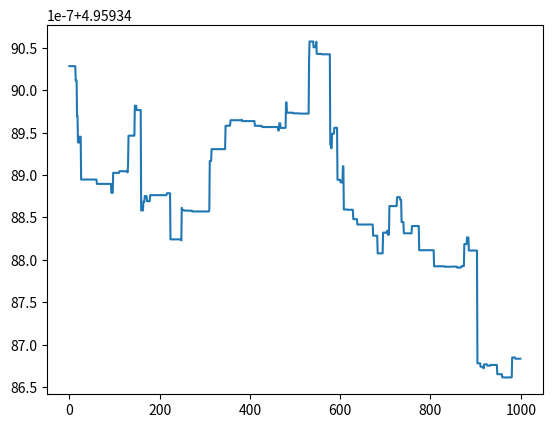

This chart was generated by the following Python code:
import numpy as np
import matplotlib.pyplot as plt
from scipy.linalg import orth

class GRASTA:
    def __init__(self, n, d, rho=1, max_iterations=20, tol=1e-5):
        self.n = n  # Ambient dimension
        self.d = d  # Subspace dimension
        self.rho = rho  # ADMM parameter
        self.max_iterations = max_iterations  # Max ADMM iterations
        self.tol = tol  # ADMM tolerance
        
        # Initialize subspace estimate
        self.U = orth(np.random.randn(n, d))
        
        # Adaptive step size parameters
        self.eta = 0.1
        self.mu = 3
        self.level = 0
        
        # Previous gradient for adaptive step size
        self.prev_gradient = None

    def soft_threshold(self, x, lambda_):
        return np.sign(x) * np.maximum(0, np.abs(x) - lambda_)

    def _admm_solver(self, v_omega, omega):
        U_omega = self.U[omega, :]
        
        # Initialize variables
        s = np.zeros((len(omega), 1))
        w = np.zeros((self.d, 1))
        y = np.zeros((len(omega), 1))
        
        for _ in range(self.max_iterations):
            # Update w
            P = np.linalg.inv(U_omega.T @ U_omega) @ U_omega.T
            w = (1 / self.rho) * P @ (self.rho * (v_omega - s) - y)
            
            # Update s
            s_new = v_omega - U_omega @ w - y
            s_new = self.soft_threshold(s_new, 1 / (1 + self.rho))
            
            # Update y
            y = y + self.rho * (U_omega @ w + s_new - v_omega)
            
            # Check convergence
            primal_residual = np.linalg.norm(U_omega @ w + s_new - v_omega)
            dual_residual = self.rho * np.linalg.norm(U_omega.T @ (s_new - s))
            
            # print('residuals', primal_residual, dual_residual)
            if primal_residual < self.tol and dual_residual < self.tol:
                break
            
            s = s_new
        
        return s, w, y

    def _compute_gradient(self, s, w, y, v_omega, omega):
        U_omega = self.U[omega, :]
        gamma1 = y + self.rho * (U_omega @ w + s - v_omega)
        gamma2 = U_omega.T @ gamma1
        gamma = np.zeros((self.n, 1))
        gamma[omega] = gamma1
        gamma -= self.U @ gamma2
        return gamma, w

    def _update_step_size(self, gamma, w):
        gradient = gamma @ w.T
        if self.prev_gradient is not None:
            inner_product = np.sum(self.prev_gradient * gradient)
            self.mu = max(self.mu + np.tanh(-inner_product), 1)
            
            if self.mu > 15:
                self.level += 1
                self.mu = 3
            elif self.mu < 1:
                self.level = max(0, self.level - 1)
                self.mu = 3
        
        self.eta = 0.1 * (2 ** -self.level) / (1 + self.mu)
        self.prev_gradient = gradient

    def _update_subspace(self, gamma, w):
        gradient = gamma @ w.T
        sigma = np.linalg.norm(gradient) * np.linalg.norm(w)
        w_norm = w / np.linalg.norm(w)
        gam_norm = gamma / np.linalg.norm(gamma)
        U_new = self.U + ((np.cos(self.eta * sigma) - 1) * (self.U @ w_norm) -
                          np.sin(self.eta * sigma) * gam_norm) @ w_norm.T
        self.U = orth(U_new)

    def add_data(self, v_omega, omega):
        # Solve ADMM
        s, w, y = self._admm_solver(v_omega, omega)
        
        # Compute gradient
        gamma, w = self._compute_gradient(s, w, y, v_omega, omega)
        
        # Update step size
        self._update_step_size(gamma, w)
        
        # Update subspace
        self._update_subspace(gamma, w)
        
        return s, w


import numpy as np
from scipy.linalg import orth

# Example usage
n = 500  # Ambient dimension
d = 5    # Subspace dimension

grasta = GRASTA(n, d)

# Generate true subspace
U_true = orth(np.random.randn(n, d))
U_true = np.eye(n, d)

# Simulation parameters
num_samples = 1000
outlier_fraction = 0.1  # Fraction of entries that are outliers
observation_fraction = 0.3  # Fraction of entries that are observed
noise_std = 1e-3  # Standard deviation of Gaussian noise

# really easy case (hopefully)
outlier_fraction = 0.01
observation_fraction = 0.5
noise_std = 1e-5

U_errs = []
for t in range(num_samples):
    # Generate weight vector
    w_t = np.random.randn(d, 1)
    
    # Generate sparse outlier vector
    s_t = np.zeros((n, 1))
    outlier_indices = np.random.choice(n, int(outlier_fraction * n), replace=False)
    s_t[outlier_indices] = np.random.randn(len(outlier_indices), 1) * np.max(np.abs(U_true @ w_t))
    
    # Generate Gaussian noise vector
    zeta_t = np.random.randn(n, 1) * noise_std
    
    # Generate full vector
    v_t = U_true @ w_t + s_t + zeta_t
    
    # Randomly sample some entries
    omega = np.random.choice(n, int(observation_fraction * n), replace=False)
    chi = np.eye(n)[omega]
    v_omega = v_t[omega]
    
    # Update GRASTA with new data
    s_est, w_est = grasta.add_data(v_omega, omega)
    U_errs.append(d - np.linalg.norm(grasta.U.T @ U_true) ** 2)


plt.figure()
plt.plot(U_errs)
plt.show()
